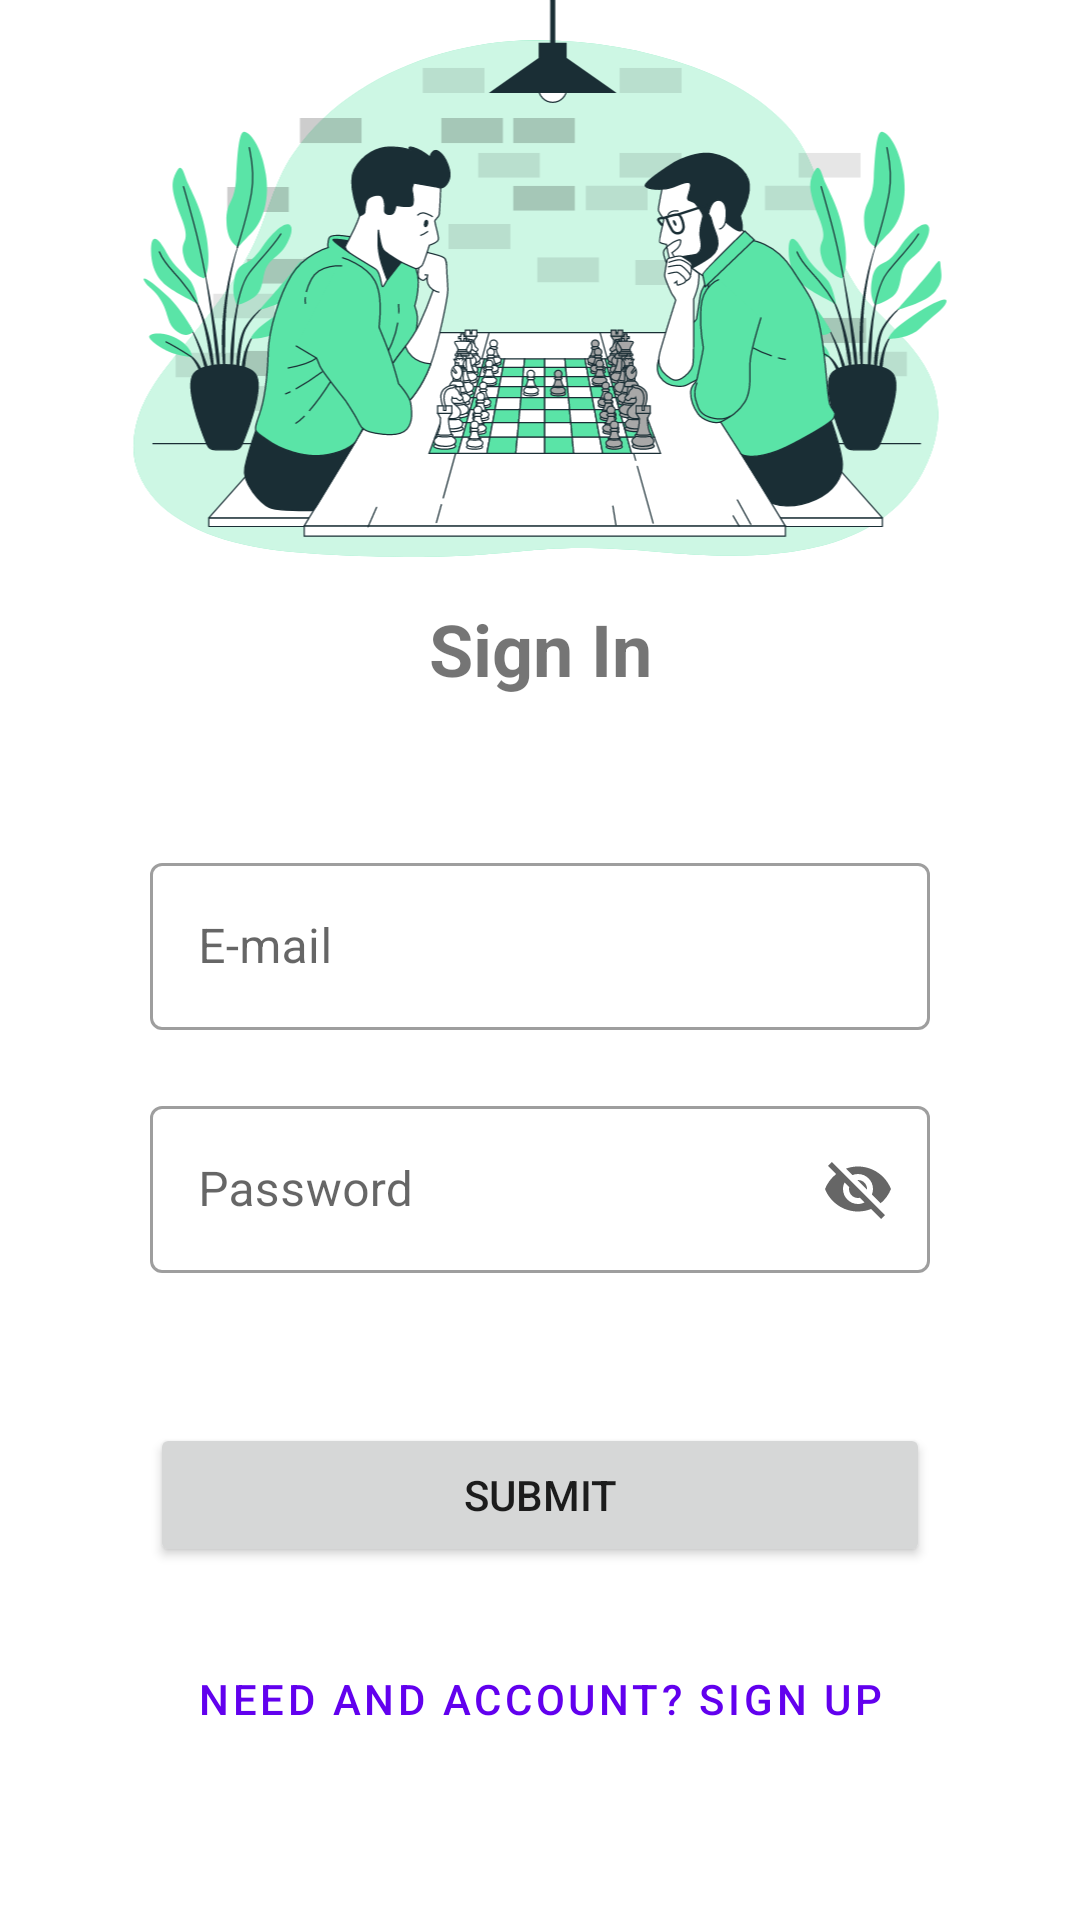

Here is an Android app screen rendered from its layout file. Give the layout XML and the strings, colors and styles it references.
<!-- AndroidManifest.xml: application theme Theme.ChessSplash -->
<!-- res/layout/sign_in_layout.xml -->
<?xml version="1.0" encoding="utf-8"?>
<androidx.constraintlayout.widget.ConstraintLayout xmlns:android="http://schemas.android.com/apk/res/android"
    android:layout_width="match_parent"
    android:layout_height="match_parent"
    xmlns:tools="http://schemas.android.com/tools"
    xmlns:app="http://schemas.android.com/apk/res-auto"
    tools:context=".view.login.SignInActivity"
    android:layout_gravity="center">

    <com.google.android.material.textfield.TextInputLayout
        android:id="@+id/nameTextInputLayout"
        style="@style/Widget.MaterialComponents.TextInputLayout.OutlinedBox"
        android:layout_width="0dp"
        android:layout_height="wrap_content"
        android:layout_marginStart="50dp"
        android:layout_marginTop="50dp"
        android:layout_marginEnd="50dp"
        android:hint="E-mail"
        app:endIconMode="clear_text"
        app:layout_constraintEnd_toEndOf="parent"
        app:layout_constraintStart_toStartOf="parent"
        app:layout_constraintTop_toBottomOf="@+id/signInHeader">

        <com.google.android.material.textfield.TextInputEditText
            android:id="@+id/emailEditText"
            android:layout_width="match_parent"
            android:layout_height="wrap_content"
            android:inputType="textEmailAddress"
            android:singleLine="true" />
    </com.google.android.material.textfield.TextInputLayout>

    <com.google.android.material.textfield.TextInputLayout
        android:id="@+id/passwordTextInputLayout"
        style="@style/Widget.MaterialComponents.TextInputLayout.OutlinedBox"
        android:layout_width="0dp"
        android:layout_height="wrap_content"
        android:layout_marginStart="50dp"
        android:layout_marginTop="20dp"
        android:layout_marginEnd="50dp"
        android:hint="Password"
        app:endIconMode="password_toggle"
        app:layout_constraintEnd_toEndOf="parent"
        app:layout_constraintStart_toStartOf="parent"
        app:layout_constraintTop_toBottomOf="@+id/nameTextInputLayout">

        <com.google.android.material.textfield.TextInputEditText
            android:id="@+id/passwordEditText"
            android:layout_width="match_parent"
            android:layout_height="wrap_content"
            android:inputType="textEmailAddress"
            android:singleLine="true" />
    </com.google.android.material.textfield.TextInputLayout>

    <Button
        android:id="@+id/submitButton"
        android:layout_width="0dp"
        android:layout_height="wrap_content"
        android:layout_marginTop="50dp"
        android:text="Submit"
        app:layout_constraintEnd_toEndOf="@+id/nameTextInputLayout"
        app:layout_constraintHorizontal_bias="0.0"
        app:layout_constraintStart_toStartOf="@+id/nameTextInputLayout"
        app:layout_constraintTop_toBottomOf="@+id/passwordTextInputLayout" />

    <TextView
        android:id="@+id/signInHeader"
        android:layout_width="wrap_content"
        android:layout_height="wrap_content"
        android:text="Sign In"
        android:textSize="24sp"
        android:textStyle="bold"
        app:layout_constraintEnd_toEndOf="parent"
        app:layout_constraintStart_toStartOf="parent"
        app:layout_constraintTop_toBottomOf="@+id/imageView" />

    <Button
        android:id="@+id/signUpButton"
        style="@style/Widget.MaterialComponents.Button.TextButton"
        android:layout_width="wrap_content"
        android:layout_height="wrap_content"
        android:layout_marginTop="20dp"
        android:text="Need and account? Sign Up"
        app:layout_constraintEnd_toEndOf="@+id/submitButton"
        app:layout_constraintStart_toStartOf="@+id/submitButton"
        app:layout_constraintTop_toBottomOf="@+id/submitButton" />

    <ImageView
        android:id="@+id/imageView"
        android:layout_width="0dp"
        android:layout_height="200dp"
        app:layout_constraintEnd_toEndOf="parent"
        app:layout_constraintStart_toStartOf="parent"
        app:layout_constraintTop_toTopOf="parent"
        app:srcCompat="@drawable/ic_chessbackground" />

</androidx.constraintlayout.widget.ConstraintLayout>
<!-- resources referenced by this layout -->
<resources>
  <!-- drawable ic_chessbackground: vector/xml drawable (drawable, 258381 chars, omitted) -->
  <style name="Theme.ChessSplash" parent="Theme.MaterialComponents.DayNight.NoActionBar">
          <item name="android:statusBarColor">@color/background</item>
          <item name="android:windowLightStatusBar" tools:targetApi="N">true</item>
          <item name="android:windowBackground">@drawable/splash</item>
      </style>
  <color name="background">#1B2525</color>
  <!-- drawable splash (drawable) -->
  <?xml version="1.0" encoding="utf-8"?>
  <layer-list xmlns:android="http://schemas.android.com/apk/res/android">
      <item android:drawable="@color/background" />
      <item
          android:drawable="@drawable/chess_splash_image"
          android:gravity="center" />
  </layer-list>
</resources>
